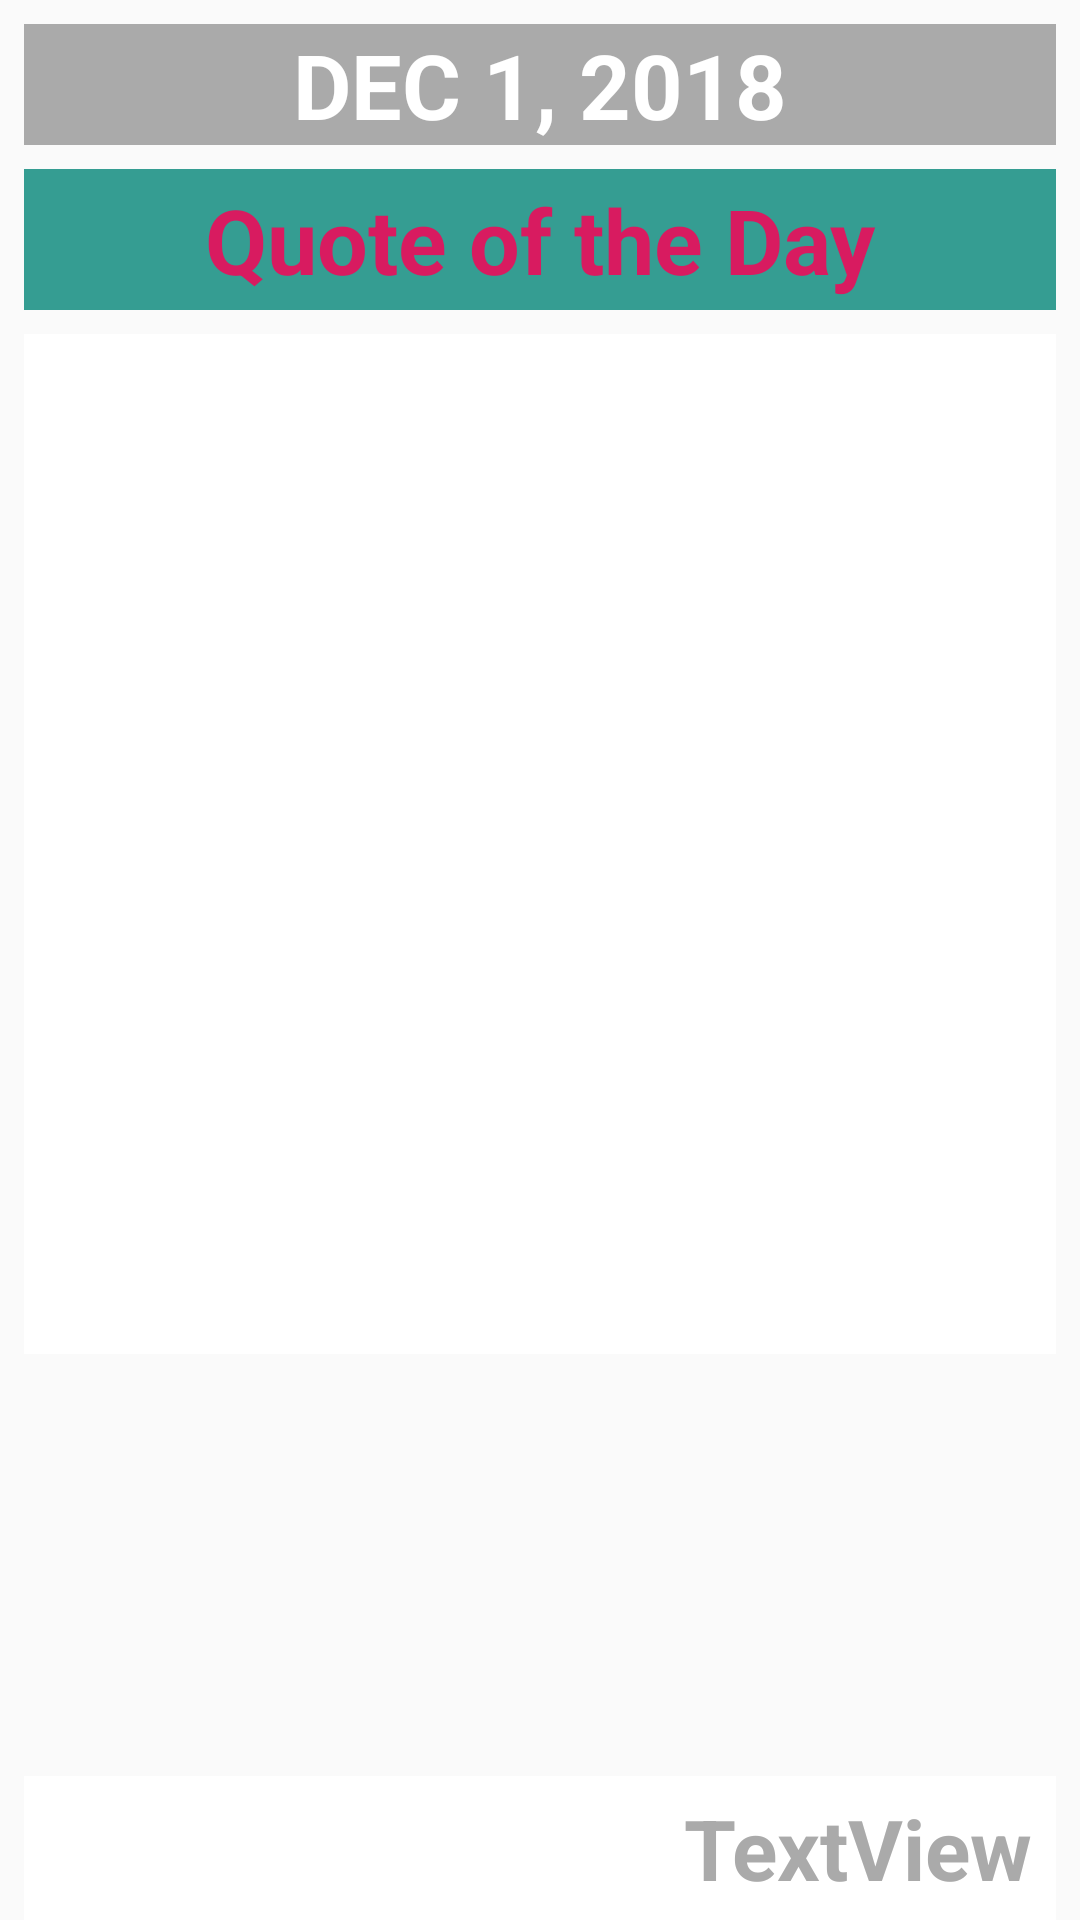

This screen was rendered from an Android layout file. Write that file and the resources it references.
<!-- AndroidManifest.xml: application theme AppTheme -->
<!-- res/layout/fragment_quote.xml -->
<?xml version="1.0" encoding="utf-8"?>
<android.support.constraint.ConstraintLayout xmlns:android="http://schemas.android.com/apk/res/android"
    xmlns:app="http://schemas.android.com/apk/res-auto"
    xmlns:tools="http://schemas.android.com/tools"
    android:id="@+id/frameLayout"
    android:layout_width="match_parent"
    android:layout_height="wrap_content"
    tools:context=".QuoteFragment">

    
    <TextView
        android:id="@+id/tvDate"
        android:layout_width="0dp"
        android:layout_height="wrap_content"
        android:layout_marginStart="8dp"
        android:layout_marginTop="8dp"
        android:layout_marginEnd="8dp"
        android:background="@android:color/darker_gray"
        android:text="DEC 1, 2018"
        android:textAlignment="center"
        android:textColor="@android:color/background_light"
        android:textSize="30sp"
        android:textStyle="bold"
        app:layout_constraintEnd_toEndOf="parent"
        app:layout_constraintStart_toStartOf="parent"
        app:layout_constraintTop_toTopOf="parent" />

    <TextView
        android:id="@+id/tvQuote"
        android:layout_width="0dp"
        android:layout_height="340dp"
        android:layout_marginStart="8dp"
        android:layout_marginTop="8dp"
        android:layout_marginEnd="8dp"
        android:background="@android:color/background_light"
        android:gravity="center"
        android:textColor="@android:color/darker_gray"
        android:textSize="36sp"
        android:textStyle="bold"
        app:layout_constraintEnd_toEndOf="parent"
        app:layout_constraintHorizontal_bias="0.0"
        app:layout_constraintStart_toStartOf="parent"
        app:layout_constraintTop_toBottomOf="@+id/textView4" />

    <TextView
        android:id="@+id/tvAuthor"
        android:layout_width="0dp"
        android:layout_height="48dp"
        android:layout_marginStart="8dp"
        android:layout_marginEnd="8dp"
        android:background="@android:color/background_light"
        android:gravity="right|center_horizontal|center"
        android:paddingRight="8dp"
        android:text="TextView"
        android:textColor="@android:color/darker_gray"
        android:textSize="28sp"
        android:textStyle="bold"
        app:layout_constraintBottom_toBottomOf="parent"
        app:layout_constraintEnd_toEndOf="parent"
        app:layout_constraintHorizontal_bias="0.0"
        app:layout_constraintStart_toStartOf="parent"
        app:layout_constraintTop_toBottomOf="@+id/tvQuote"
        app:layout_constraintVertical_bias="1.0" />

    <TextView
        android:id="@+id/textView4"
        android:layout_width="0dp"
        android:layout_height="47dp"
        android:layout_marginStart="8dp"
        android:layout_marginTop="8dp"
        android:layout_marginEnd="8dp"
        android:background="@color/colorPrimary"
        android:gravity="center"
        android:text="Quote of the Day"
        android:textColor="@color/colorAccent"
        android:textSize="30sp"
        android:textStyle="bold"
        app:layout_constraintEnd_toEndOf="parent"
        app:layout_constraintStart_toStartOf="parent"
        app:layout_constraintTop_toBottomOf="@+id/tvDate" />

</android.support.constraint.ConstraintLayout>
<!-- resources referenced by this layout -->
<resources>
  <color name="colorAccent">#D81B60</color>
  <color name="colorPrimary">#c9008577</color>
  <style name="AppTheme" parent="Theme.AppCompat.Light.DarkActionBar">
          
          <item name="colorPrimary">@color/colorPrimary</item>
          <item name="colorPrimaryDark">@color/colorPrimaryDark</item>
          <item name="colorAccent">@color/colorAccent</item>
      </style>
  <color name="colorPrimaryDark">#d500574b</color>
</resources>
